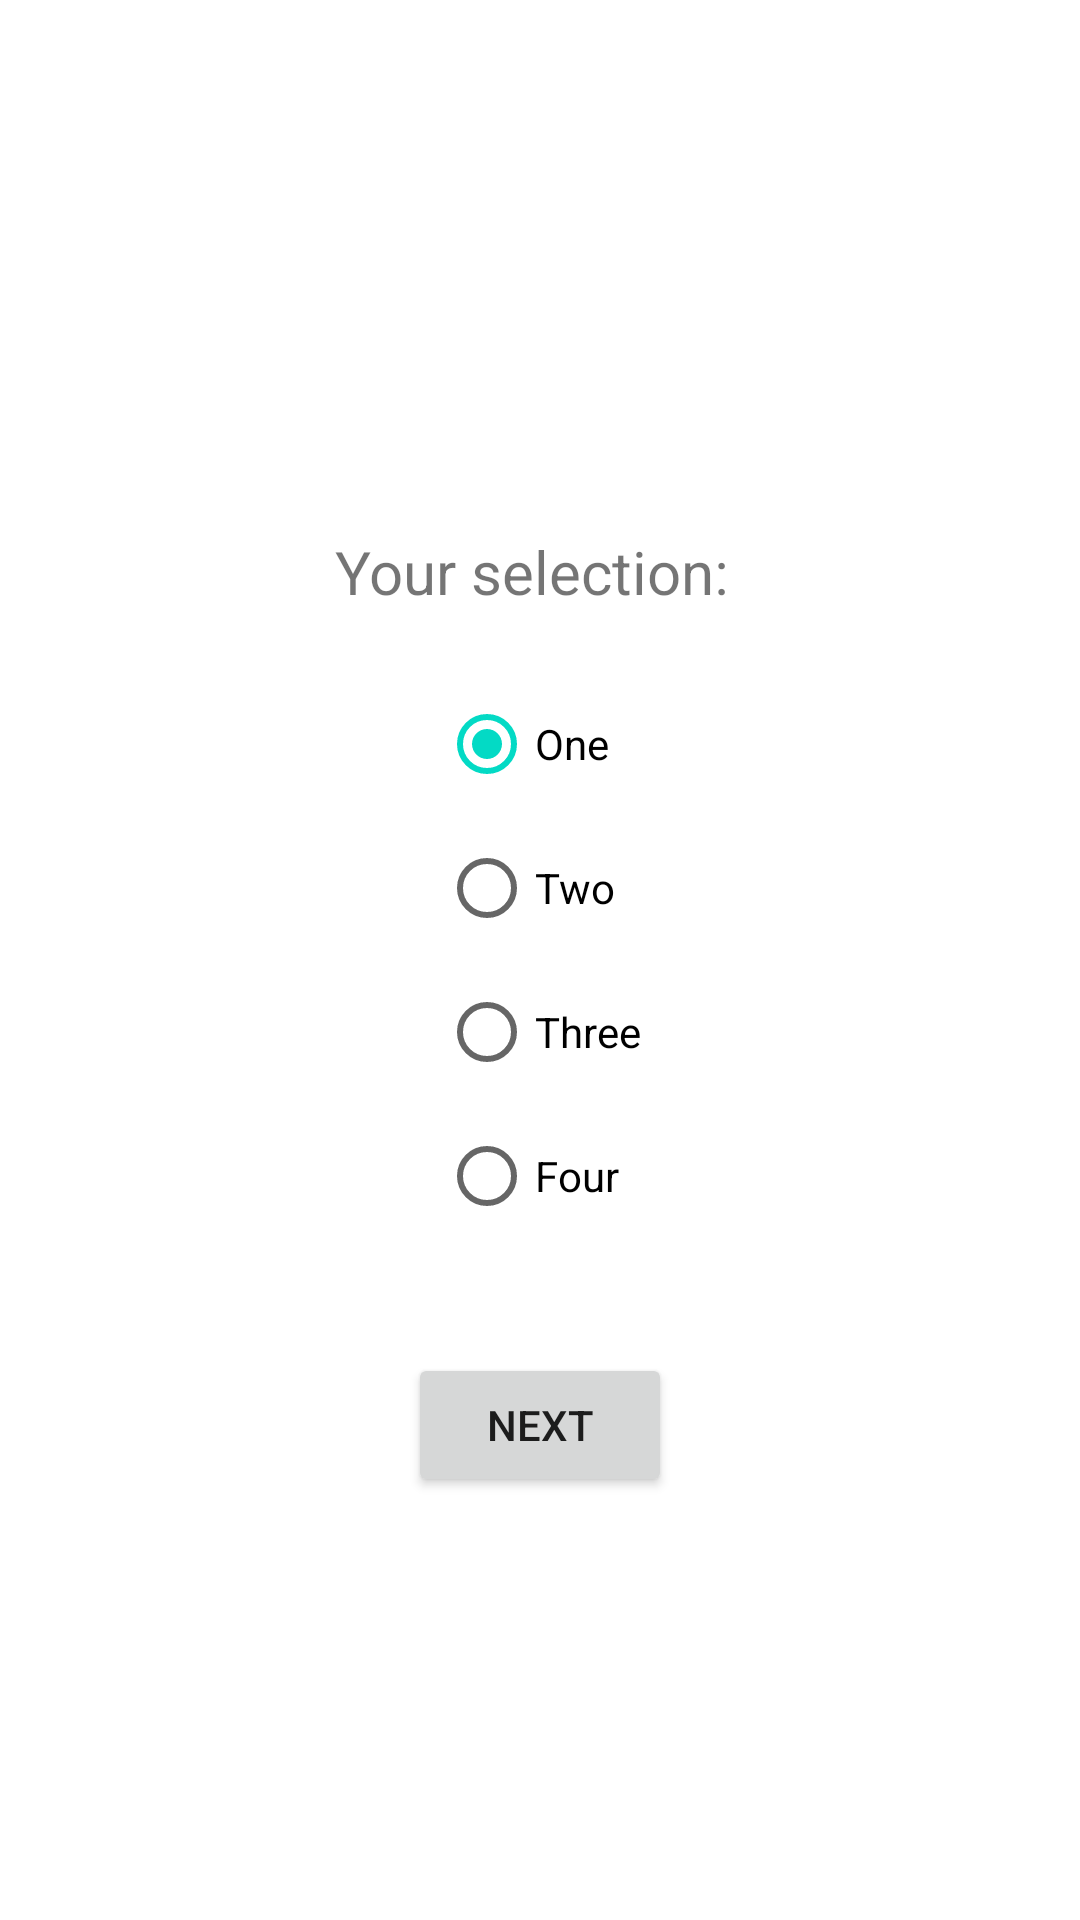

This screen was rendered from an Android layout file. Write that file and the resources it references.
<!-- AndroidManifest.xml: application theme Theme.ApiTestQuiz -->
<!-- res/layout/activity_main.xml -->
<?xml version="1.0" encoding="utf-8"?>
<RelativeLayout
    xmlns:android="http://schemas.android.com/apk/res/android"
    xmlns:app="http://schemas.android.com/apk/res-auto"
    xmlns:tools="http://schemas.android.com/tools"
    android:layout_width="match_parent"
    android:layout_height="match_parent"
    tools:context=".MainActivity">

    <RadioGroup
        android:id="@+id/radioGroup"
        android:layout_width="wrap_content"
        android:layout_height="wrap_content"
        android:layout_centerInParent="true">

        <RadioButton
            android:layout_width="wrap_content"
            android:layout_height="wrap_content"
            android:text="One"
            android:id="@+id/radioOne"
            android:onClick="checkButton"
            android:checked="true"/>
        <RadioButton
            android:layout_width="wrap_content"
            android:layout_height="wrap_content"
            android:text="Two"
            android:id="@+id/radioTwo"
            android:onClick="checkButton"/>
        <RadioButton
            android:layout_width="wrap_content"
            android:layout_height="wrap_content"
            android:text="Three"
            android:id="@+id/radioThree"
            android:onClick="checkButton"/>
        <RadioButton
            android:layout_width="wrap_content"
            android:layout_height="wrap_content"
            android:text="Four"
            android:id="@+id/radioFour"
            android:onClick="checkButton"/>

    </RadioGroup>

    <TextView
        android:id="@+id/textQuestion"
        android:layout_width="wrap_content"
        android:layout_height="wrap_content"
        android:paddingBottom="20dp"
        android:layout_above="@+id/radioGroup"
        android:layout_centerHorizontal="true"
        android:layout_marginTop="-283dp"
        android:text="Your selection: "
        android:textSize="20sp" />

    <Button
        android:id="@+id/buttonNext"
        android:layout_width="wrap_content"
        android:layout_height="wrap_content"
        android:layout_below="@+id/radioGroup"
        android:layout_centerHorizontal="true"
        android:layout_marginTop="35dp"
        android:text="Next" />

</RelativeLayout>
<!-- resources referenced by this layout -->
<resources>
  <style name="Theme.ApiTestQuiz" parent="Theme.MaterialComponents.DayNight.DarkActionBar">
          
          <item name="colorPrimary">@color/purple_500</item>
          <item name="colorPrimaryVariant">@color/purple_700</item>
          <item name="colorOnPrimary">@color/white</item>
          
          <item name="colorSecondary">@color/teal_200</item>
          <item name="colorSecondaryVariant">@color/teal_700</item>
          <item name="colorOnSecondary">@color/black</item>
          
          <item name="android:statusBarColor">?attr/colorPrimaryVariant</item>
          
      </style>
  <!-- not gathered from this repository: default colours our renderer supplied (Android Studio template values) -->
  <color name="purple_500">#FF6200EE</color>
  <color name="purple_700">#FF3700B3</color>
  <color name="teal_200">#FF03DAC5</color>
  <color name="teal_700">#FF018786</color>
  <color name="black">#FF000000</color>
  <color name="white">#FFFFFFFF</color>
</resources>
